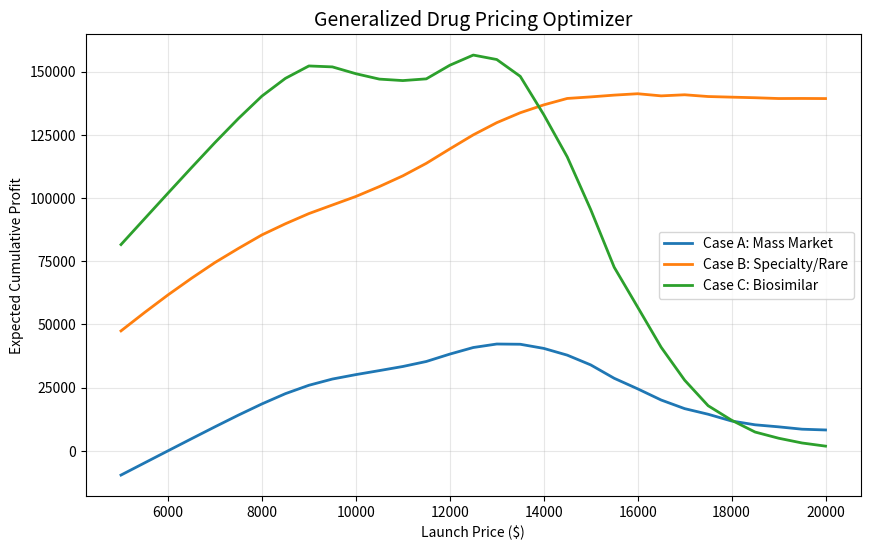

The matplotlib source for this figure:
import numpy as np
import pandas as pd
import matplotlib.pyplot as plt

def run_generalized_simulation(
    test_prices,        # 検証する価格帯 (list/array)
    comp_prices,        # 競合他社の現在価格 (list)
    max_share,          # 最安値時の到達可能シェア上限
    min_share,          # 高価格時の維持可能シェア下限
    sensitivity,        # 価格感受性 (K値: 高いほど価格でシェアが動く)
    cogs,               # 実質単価コスト (製造 + リベート)
    market_duration=24, # 期間 (月次想定)
    iterations=100      # 試行回数
):
    results = []

    for lp in test_prices:
        trial_profits = []
        for _ in range(iterations):
            my_p = lp
            c_prices = list(comp_prices)
            total_profit = 0
            
            for _ in range(market_duration):
                # 論文の知見: 競合の動的反応 (A-price獲得状況による変動)
                avg_comp = np.mean(c_prices)
                for i in range(len(c_prices)):
                    # 競合は最安値を奪われていると値下げ確率が上がる(論文ロジック)
                    if c_prices[i] > my_p:
                        c_prices[i] *= np.random.uniform(0.98, 1.0)
                    else:
                        c_prices[i] *= np.random.uniform(1.0, 1.02)
                
                # シェア計算: シグモイド関数による滑らかな遷移
                price_ratio = my_p / np.mean(c_prices)
                rel_s = 1 / (1 + np.exp(sensitivity * (price_ratio - 1.05)))
                share = min_share + (max_share - min_share) * rel_s
                
                # 累積利益の加算
                total_profit += (my_p - cogs) * share
                
            trial_profits.append(total_profit)
        results.append(np.mean(trial_profits))
    
    return results

# --- シミュレーション実行と複数ケース比較 ---
test_range = np.arange(5000, 20001, 500)

# Case A: 生活習慣病薬 (高競争・高リベート・高感受性)
res_a = run_generalized_simulation(test_range, [12000], 0.40, 0.02, 12.0, 6000)

# Case B: スペシャリティ/希少疾患 (低競争・低リベート・低感受性)
res_b = run_generalized_simulation(test_range, [12000], 0.70, 0.25, 4.0, 2000)

# Case C: バイオシミラー (価格破壊・高シェア狙い)
res_c = run_generalized_simulation(test_range, [12000], 0.85, 0.00, 15.0, 1000)

# --- 可視化 ---
plt.figure(figsize=(10, 6))
plt.plot(test_range, res_a, label="Case A: Mass Market", lw=2)
plt.plot(test_range, res_b, label="Case B: Specialty/Rare", lw=2)
plt.plot(test_range, res_c, label="Case C: Biosimilar", lw=2)

plt.title("Generalized Drug Pricing Optimizer", fontsize=14)
plt.xlabel("Launch Price ($)")
plt.ylabel("Expected Cumulative Profit")
plt.legend()
plt.grid(True, alpha=0.3)
plt.show()
